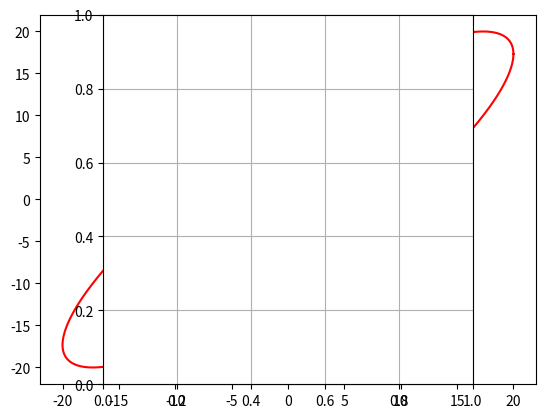

This figure's Python source:

import numpy as np
import matplotlib.pyplot as plt

# circle equation
r = 20
phase_shift = np.pi/3
alpha = np.linspace(0, 2*np.pi, 360*10)
for i in alpha:
    x=r*np.cos(alpha)
    y=r*np.sin(alpha+phase_shift)

plt.figure
plt.plot(x, y, 'r-')
plt.axes().set_aspect('equal')
plt.grid()
plt.show()

